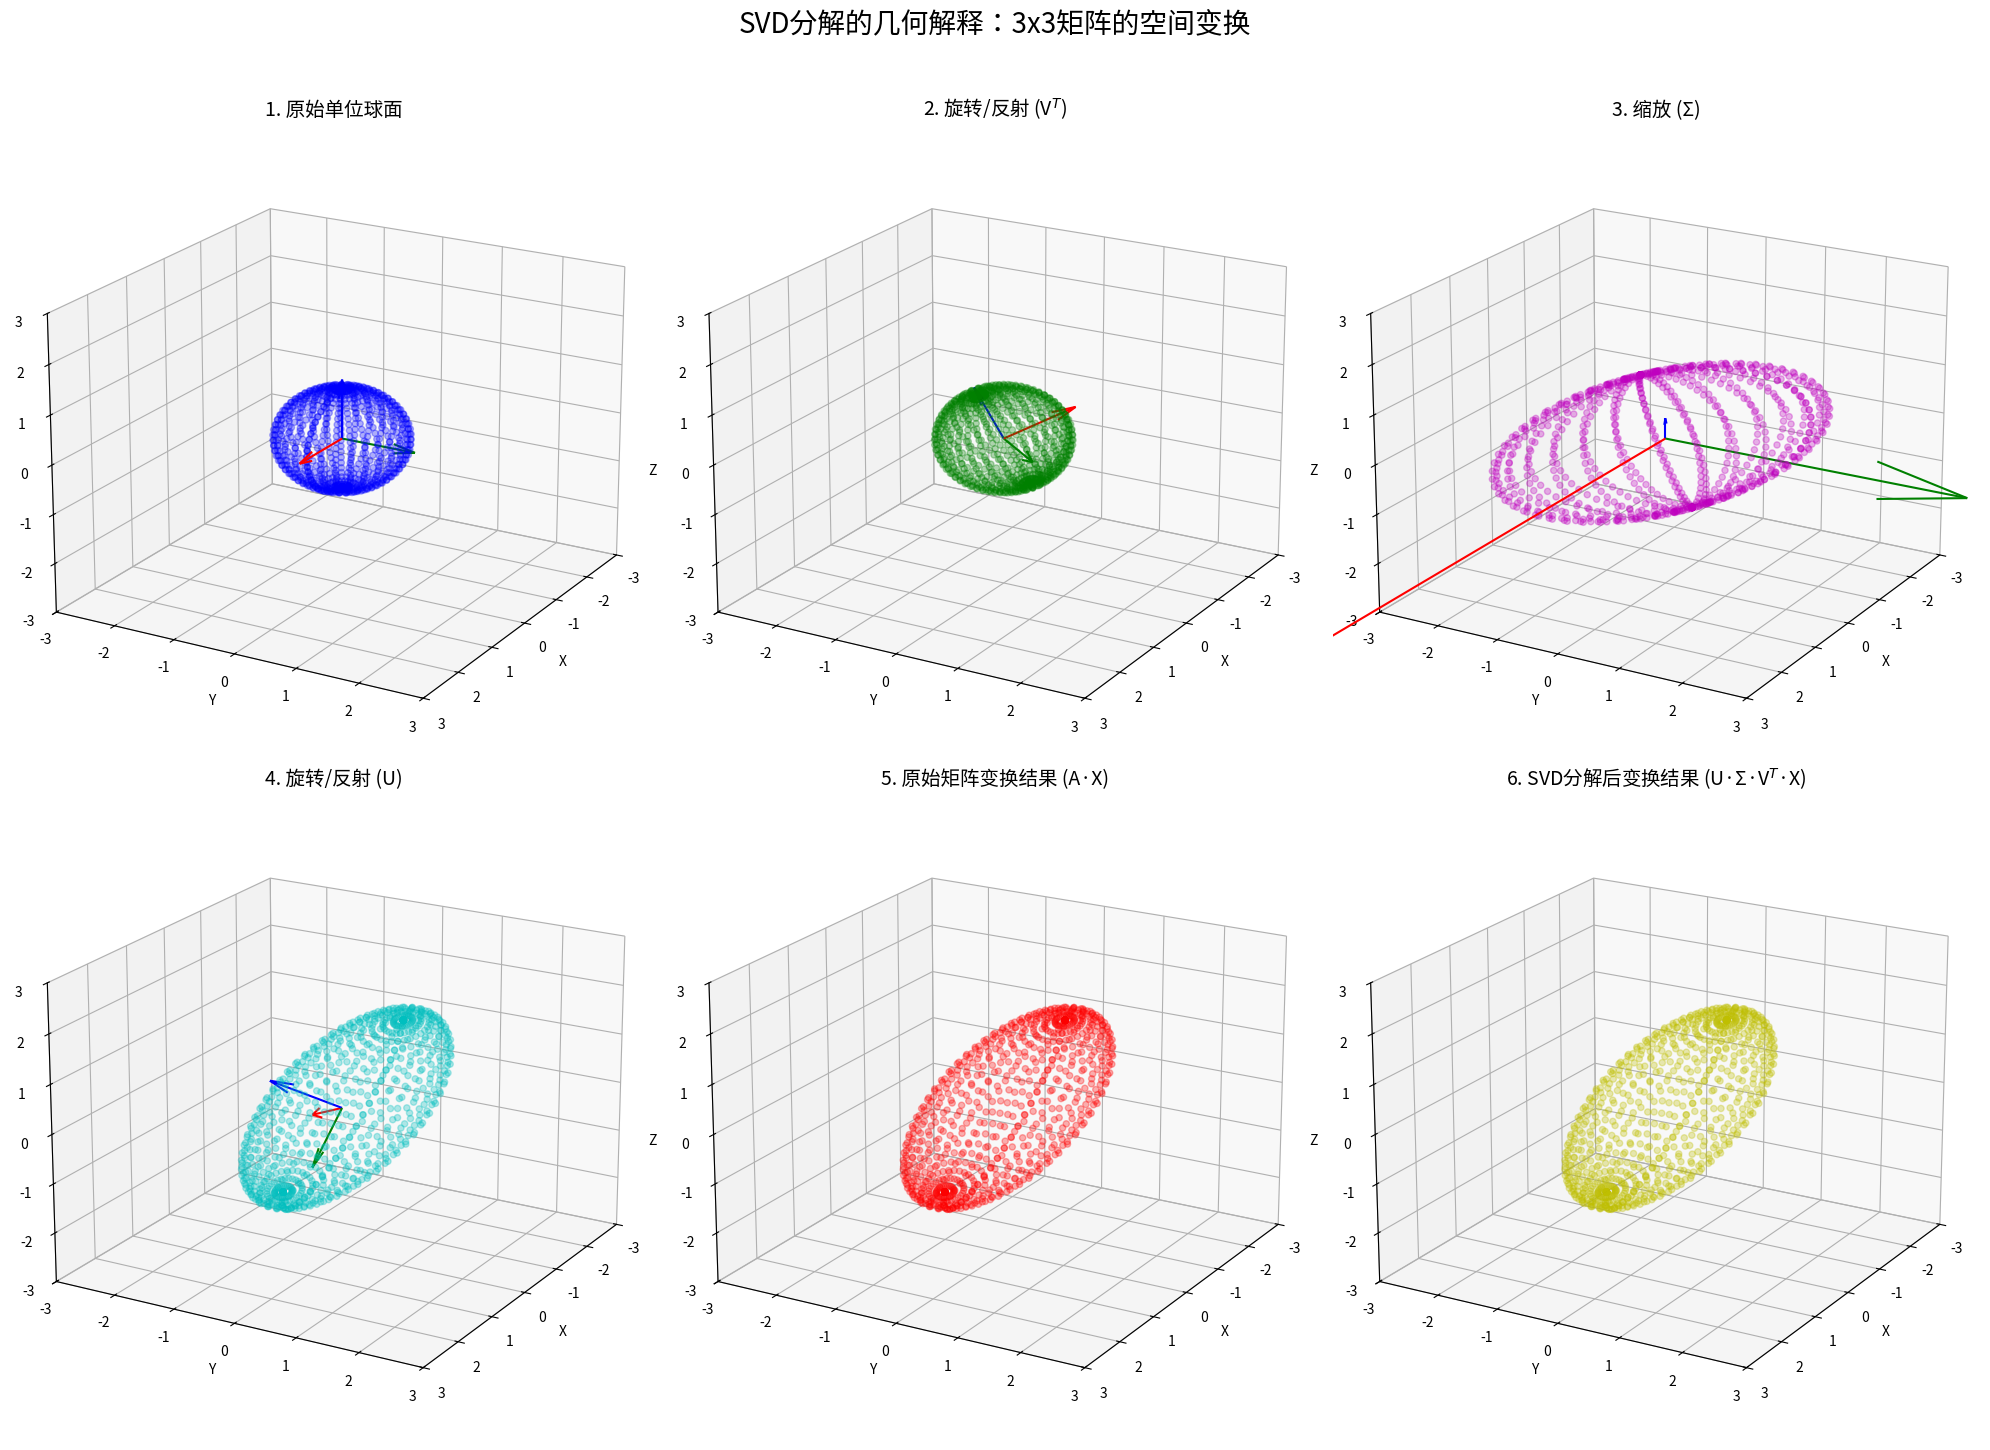

Write Python code to recreate this figure. (Note: this script raises an exception after producing the figure.)
#! python3
import numpy as np
import matplotlib.pyplot as plt
from mpl_toolkits.mplot3d import Axes3D

# 设置随机种子保证可复现
np.random.seed(42)

# 创建3x3矩阵
A = np.array([[2, 1, 0],
              [1, 2, 1],
              [0, 1, 2]])

# 生成单位球面上的点
theta = np.linspace(0, np.pi, 30)
phi = np.linspace(0, 2*np.pi, 30)
theta, phi = np.meshgrid(theta, phi)
x = np.sin(theta) * np.cos(phi)
y = np.sin(theta) * np.sin(phi)
z = np.cos(theta)
sphere_points = np.vstack([x.flatten(), y.flatten(), z.flatten()])

# 应用原始矩阵变换
transformed_points = A @ sphere_points

# 进行SVD分解
U, S, VT = np.linalg.svd(A)
S_matrix = np.diag(S)

# 计算分解后的变换步骤
step1 = VT @ sphere_points           # 第一步：旋转/反射（V^T）
step2 = S_matrix @ step1             # 第二步：缩放（Σ）
step3 = U @ step2                    # 第三步：旋转/反射（U）

# 创建图形
fig = plt.figure(figsize=(20, 15))
plt.suptitle('SVD分解的几何解释：3x3矩阵的空间变换', fontsize=20)

# 1. 原始单位球面
ax1 = fig.add_subplot(231, projection='3d')
ax1.scatter(sphere_points[0], sphere_points[1], sphere_points[2], 
           alpha=0.3, c='b', marker='o')
ax1.set_title('1. 原始单位球面', fontsize=14)
ax1.quiver(0, 0, 0, 1, 0, 0, color='r', length=1.2)
ax1.quiver(0, 0, 0, 0, 1, 0, color='g', length=1.2)
ax1.quiver(0, 0, 0, 0, 0, 1, color='b', length=1.2)

# 2. 分解第一步：V^T旋转
ax2 = fig.add_subplot(232, projection='3d')
ax2.scatter(step1[0], step1[1], step1[2], 
           alpha=0.3, c='g', marker='o')
ax2.set_title('2. 旋转/反射 (V$^T$)', fontsize=14)
ax2.quiver(0, 0, 0, VT[0,0], VT[1,0], VT[2,0], color='r', length=1.2)
ax2.quiver(0, 0, 0, VT[0,1], VT[1,1], VT[2,1], color='g', length=1.2)
ax2.quiver(0, 0, 0, VT[0,2], VT[1,2], VT[2,2], color='b', length=1.2)

# 3. 分解第二步：Σ缩放
ax3 = fig.add_subplot(233, projection='3d')
ax3.scatter(step2[0], step2[1], step2[2], 
           alpha=0.3, c='m', marker='o')
ax3.set_title('3. 缩放 (Σ)', fontsize=14)
ax3.quiver(0, 0, 0, S[0], 0, 0, color='r', length=S[0]*1.2)
ax3.quiver(0, 0, 0, 0, S[1], 0, color='g', length=S[1]*1.2)
ax3.quiver(0, 0, 0, 0, 0, S[2], color='b', length=S[2]*1.2)

# 4. 分解第三步：U旋转
ax4 = fig.add_subplot(234, projection='3d')
ax4.scatter(step3[0], step3[1], step3[2], 
           alpha=0.3, c='c', marker='o')
ax4.set_title('4. 旋转/反射 (U)', fontsize=14)
ax4.quiver(0, 0, 0, U[0,0], U[1,0], U[2,0], color='r', length=1.2)
ax4.quiver(0, 0, 0, U[0,1], U[1,1], U[2,1], color='g', length=1.2)
ax4.quiver(0, 0, 0, U[0,2], U[1,2], U[2,2], color='b', length=1.2)

# 5. 原始矩阵变换结果
ax5 = fig.add_subplot(235, projection='3d')
ax5.scatter(transformed_points[0], transformed_points[1], transformed_points[2], 
           alpha=0.3, c='r', marker='o')
ax5.set_title('5. 原始矩阵变换结果 (A·X)', fontsize=14)

# 6. 分解后变换结果
ax6 = fig.add_subplot(236, projection='3d')
ax6.scatter(step3[0], step3[1], step3[2], 
           alpha=0.3, c='y', marker='o')
ax6.set_title('6. SVD分解后变换结果 (U·Σ·V$^T$·X)', fontsize=14)

# 设置视角和标签
for ax in [ax1, ax2, ax3, ax4, ax5, ax6]:
    ax.set_xlim([-3, 3])
    ax.set_ylim([-3, 3])
    ax.set_zlim([-3, 3])
    ax.set_xlabel('X')
    ax.set_ylabel('Y')
    ax.set_zlabel('Z')
    ax.view_init(elev=20, azim=30)

plt.tight_layout(rect=[0, 0, 1, 0.96])
plt.imsave("svd.png")

# 打印分解结果
print("原始矩阵 A:")
print(A)
print("\nSVD分解结果:")
print("U 矩阵:")
print(U)
print("\n奇异值矩阵 Σ:")
print(S_matrix)
print("\nV^T 矩阵:")
print(VT)
